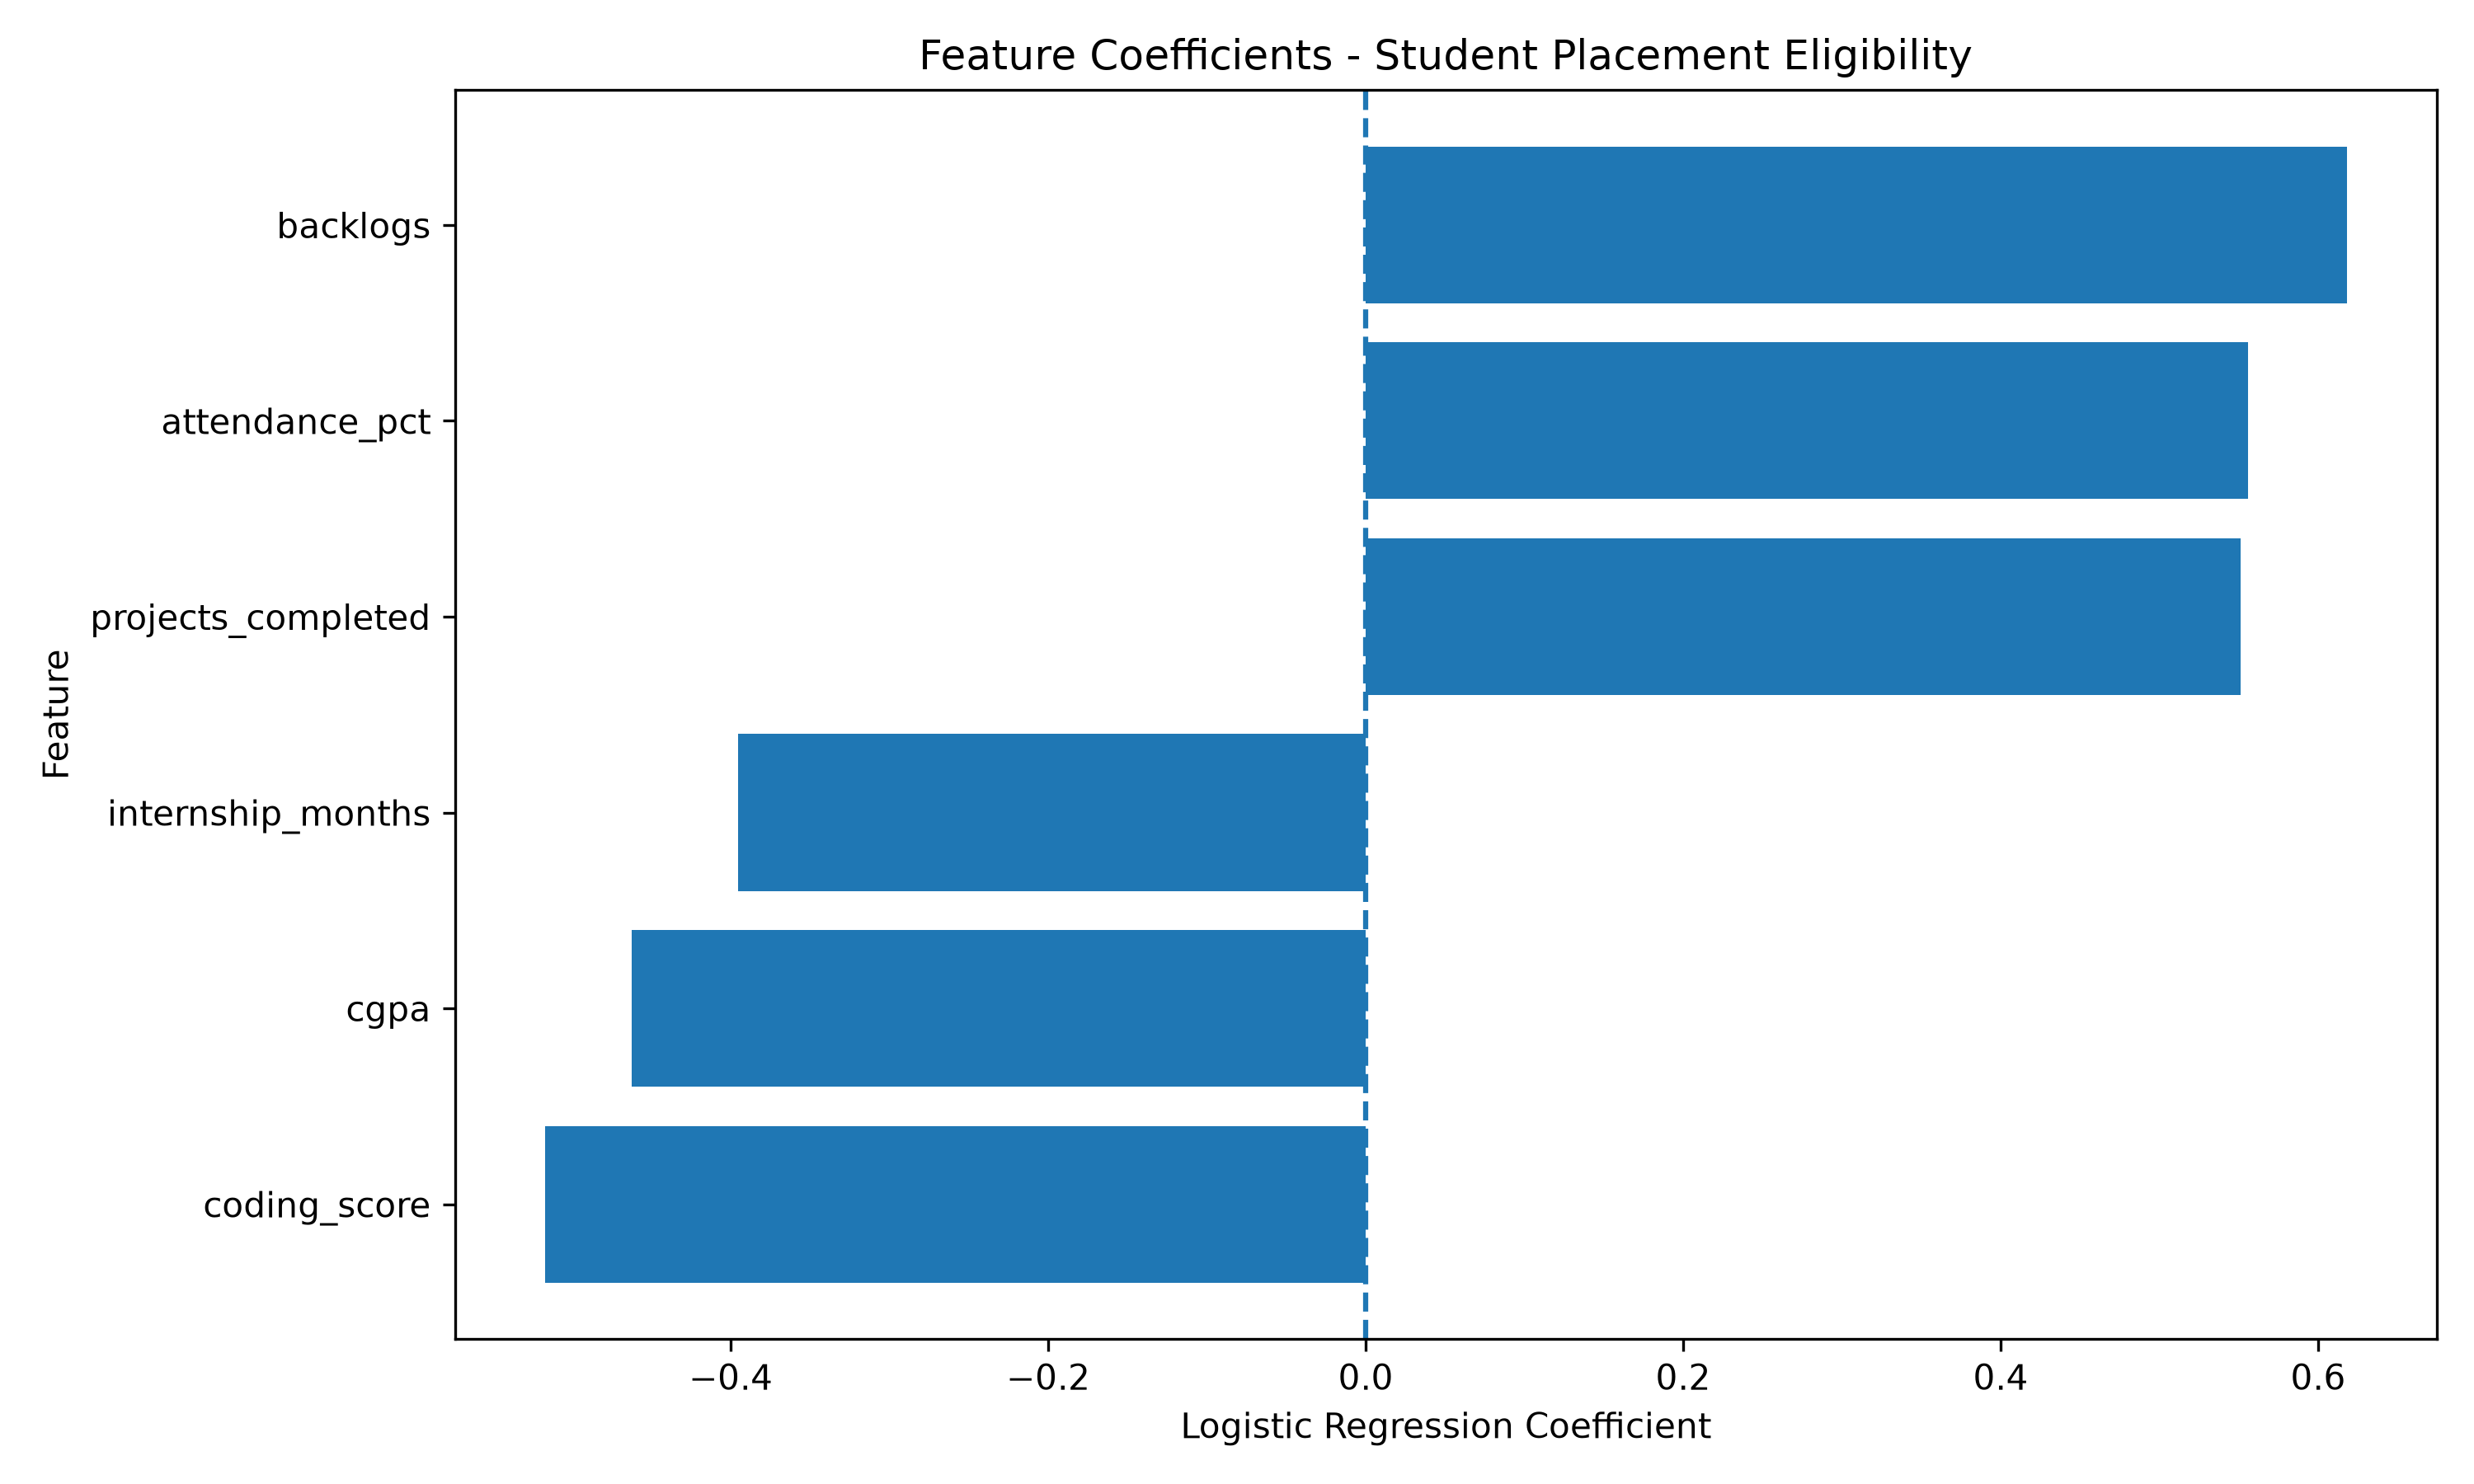

Data behind this chart, as committed beside it:
Feature, Coefficient, Absolute_Coefficient
backlogs, 0.618, 0.618
attendance_pct, 0.5561, 0.5561
projects_completed, 0.5514, 0.5514
coding_score, -0.5171, 0.5171
cgpa, -0.4622, 0.4622
internship_months, -0.3954, 0.3954
